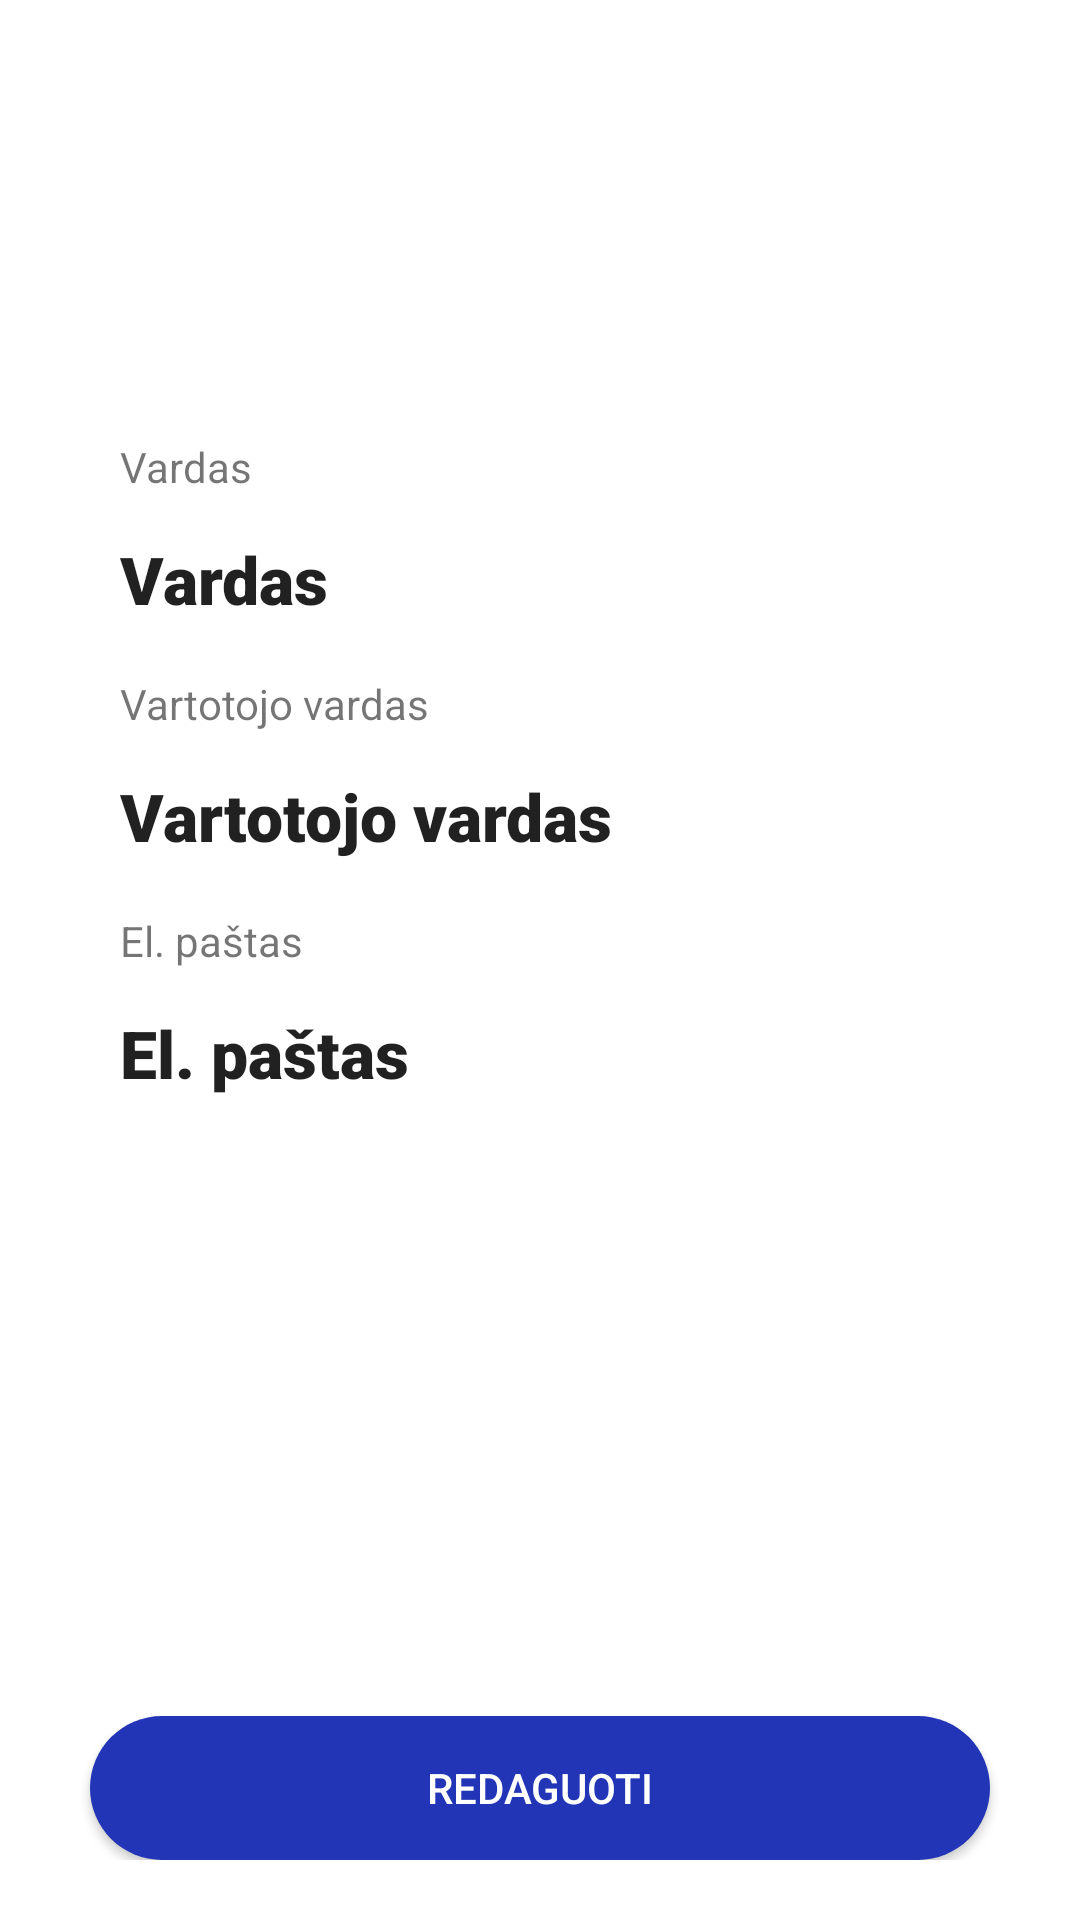

Write the Android layout XML for this screen, with the resource values it uses.
<!-- AndroidManifest.xml: application theme Theme.Bakalauras -->
<!-- res/layout/fragment_mokinio_profilis.xml -->
<?xml version="1.0" encoding="utf-8"?>
<LinearLayout xmlns:android="http://schemas.android.com/apk/res/android"
    xmlns:app="http://schemas.android.com/apk/res-auto"
    xmlns:tools="http://schemas.android.com/tools"
    android:layout_width="match_parent"
    android:layout_height="match_parent"
    android:orientation="vertical"
    android:padding="20dp">

    <LinearLayout
        android:layout_width="match_parent"
        android:layout_height="wrap_content">

        <ImageView
            android:id="@+id/mokinioPFPProfilis"
            android:layout_width="wrap_content"
            android:layout_height="126dp"
            android:background="@drawable/pfp_circle"
            android:layout_weight="1"
            android:src="@drawable/ic_baseline_account_circle_24"/>

    </LinearLayout>

    <TextView
        android:id="@+id/textViewvardas"
        android:layout_width="wrap_content"
        android:layout_height="wrap_content"
        android:layout_marginStart="20dp"
        android:text="Vardas" />

    <TextView
        android:id="@+id/vardasMokinys"
        android:layout_width="340dp"
        android:text="Vardas"
        android:textAppearance="@style/TextAppearance.AppCompat.Large"
        app:fontFamily="sans-serif-black"
        android:gravity="center|left"
        android:layout_height="48dp"
        android:layout_marginStart="20dp"
        android:layout_marginEnd="20dp"
        android:layout_marginTop="4dp"/>

    <TextView
        android:id="@+id/textView1vart"
        android:layout_width="wrap_content"
        android:layout_height="wrap_content"
        android:layout_marginStart="20dp"
        android:layout_marginTop="8dp"
        android:text="Vartotojo vardas" />

    <TextView
        android:id="@+id/vartotojoMokinys"
        android:layout_width="340dp"
        android:text="Vartotojo vardas"
        android:textAppearance="@style/TextAppearance.AppCompat.Large"
        app:fontFamily="sans-serif-black"
        android:gravity="center|left"
        android:layout_height="48dp"
        android:layout_marginStart="20dp"
        android:layout_marginEnd="20dp"
        android:layout_marginTop="4dp"/>

    <TextView
        android:id="@+id/textView145"
        android:layout_width="wrap_content"
        android:layout_height="wrap_content"
        android:layout_marginStart="20dp"
        android:layout_marginTop="8dp"
        android:text="El. paštas" />

    <TextView
        android:id="@+id/emailMokinys"
        android:layout_width="340dp"
        android:text="El. paštas"
        android:textAppearance="@style/TextAppearance.AppCompat.Large"
        app:fontFamily="sans-serif-black"
        android:gravity="center|left"
        android:layout_height="48dp"
        android:layout_marginStart="20dp"
        android:layout_marginEnd="20dp"
        android:layout_marginTop="4dp"/>

    <View
        android:layout_width="match_parent"
        android:layout_height="0dp"
        android:layout_weight="1" />

    <Button
        android:textColor="@color/white"
        android:background="@drawable/button_shape"
        android:id="@+id/RedaguotiButton"
        android:layout_marginTop="16dp"
        android:layout_gravity="center"
        android:layout_width="300dp"
        android:layout_height="wrap_content"
        android:text="Redaguoti" />

</LinearLayout>
<!-- resources referenced by this layout -->
<resources>
  <color name="white">#FFFFFFFF</color>
  <!-- drawable button_shape (drawable) -->
  <?xml version="1.0" encoding="utf-8"?>
  <shape
      xmlns:android="http://schemas.android.com/apk/res/android"
      android:shape="rectangle">
      <corners
          android:radius="190dp"/>
      <solid
          android:color="@color/blue_for_buttons"/>
  </shape>
  <!-- drawable pfp_circle (drawable) -->
  <?xml version="1.0" encoding="utf-8"?>
  <shape xmlns:android="http://schemas.android.com/apk/res/android"
      android:shape="oval">
  
      <solid android:color="#00000000" />
      <stroke
          android:width="2dp"
          android:color="#FFFFFF" />
  </shape>
  <style name="Theme.Bakalauras" parent="Theme.MaterialComponents.DayNight.DarkActionBar">
          
          <item name="colorPrimary">@color/blue_for_primary</item>
          <item name="colorPrimaryVariant">@color/blue_for_primary</item>
          <item name="colorOnPrimary">@color/white</item>
          
          <item name="colorSecondary">@color/blue_for_primary</item>
          <item name="colorSecondaryVariant">@color/black</item>
          <item name="colorOnSecondary">@color/black</item>
          
          <item name="android:statusBarColor" tools:targetApi="l">#2135B6</item>
          
      </style>
  <color name="blue_for_buttons">#2135B6</color>
  <color name="blue_for_primary">#2B41D1</color>
  <color name="black">#FF000000</color>
</resources>
